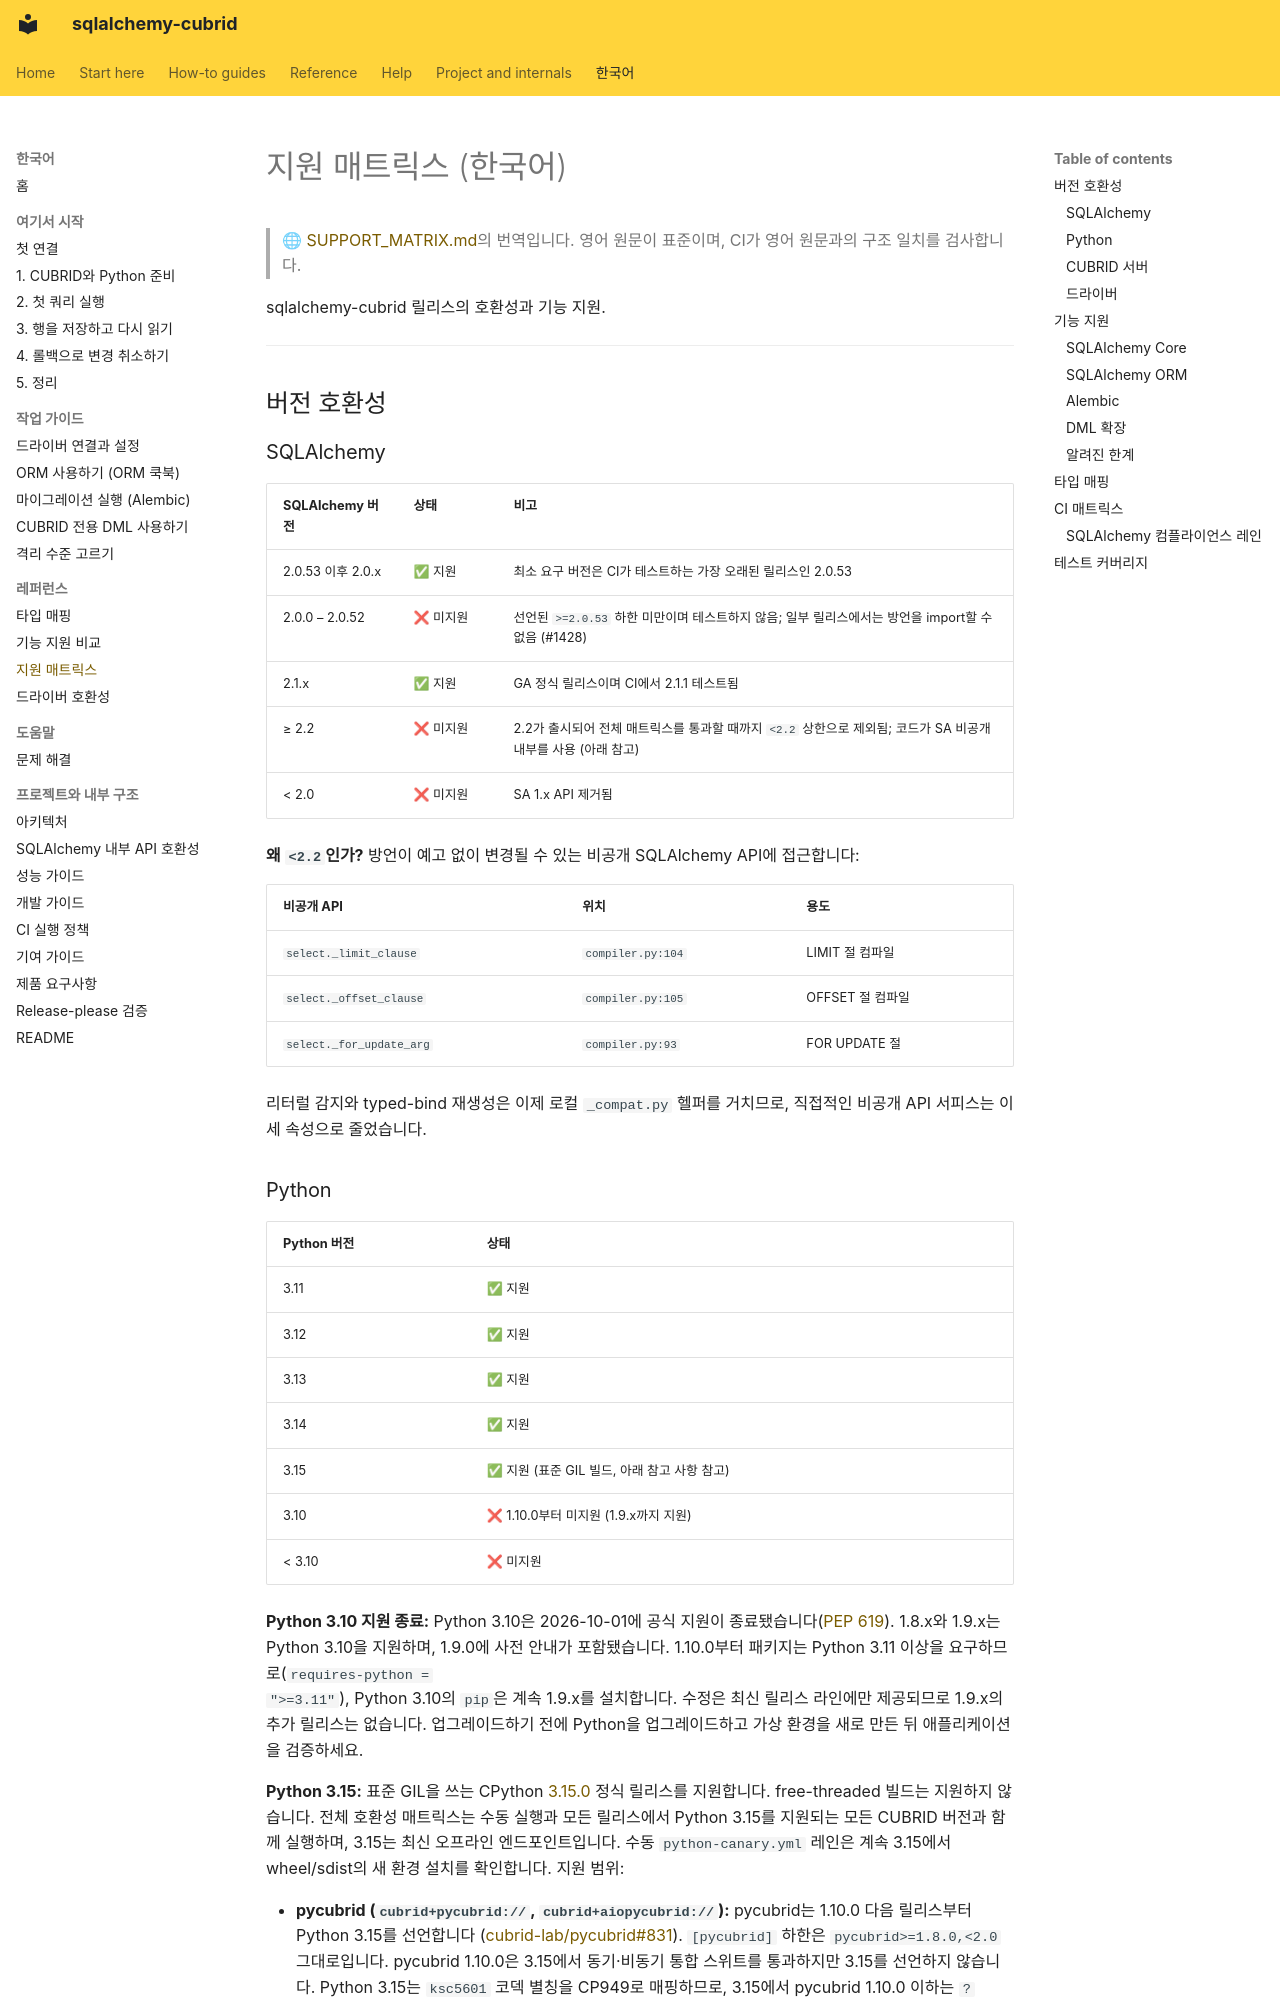

repository: cubrid-lab/sqlalchemy-cubrid · page: ko/SUPPORT_MATRIX/index.html · generator: mkdocs

# 지원 매트릭스 (한국어)

> 🌐 [SUPPORT_MATRIX.md](https://github.com/cubrid-lab/sqlalchemy-cubrid/blob/main/docs/SUPPORT_MATRIX.md)의 번역입니다. 영어 원문이 표준이며, CI가 영어 원문과의 구조 일치를 검사합니다.

sqlalchemy-cubrid 릴리스의 호환성과 기능 지원.

---

## 버전 호환성

### SQLAlchemy

| SQLAlchemy 버전 | 상태 | 비고 |
|---|---|---|
| 2.0.53 이후 2.0.x | ✅ 지원 | 최소 요구 버전은 CI가 테스트하는 가장 오래된 릴리스인 2.0.53 |
| 2.0.0 – 2.0.52 | ❌ 미지원 | 선언된 `>=2.0.53` 하한 미만이며 테스트하지 않음; 일부 릴리스에서는 방언을 import할 수 없음 (#1428) |
| 2.1.x | ✅ 지원 | GA 정식 릴리스이며 CI에서 2.1.1 테스트됨 |
| ≥ 2.2 | ❌ 미지원 | 2.2가 출시되어 전체 매트릭스를 통과할 때까지 `<2.2` 상한으로 제외됨; 코드가 SA 비공개 내부를 사용 (아래 참고) |
| < 2.0 | ❌ 미지원 | SA 1.x API 제거됨 |

**왜 `<2.2`인가?** 방언이 예고 없이 변경될 수 있는 비공개 SQLAlchemy API에 접근합니다:

| 비공개 API | 위치 | 용도 |
|---|---|---|
| `select._limit_clause` | `compiler.py:104` | LIMIT 절 컴파일 |
| `select._offset_clause` | `compiler.py:105` | OFFSET 절 컴파일 |
| `select._for_update_arg` | `compiler.py:93` | FOR UPDATE 절 |

리터럴 감지와 typed-bind 재생성은 이제 로컬 `_compat.py` 헬퍼를 거치므로, 직접적인 비공개 API 서피스는 이 세 속성으로 줄었습니다.
